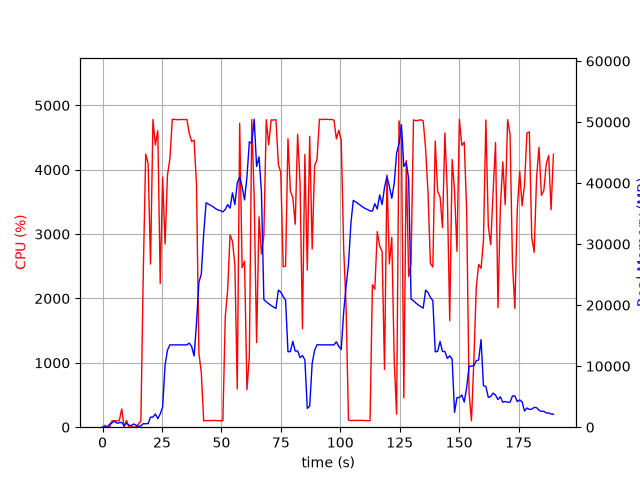

Values plotted in this chart, from the file beside it:
elapsed_time, nproc, cpu, mem_real, mem_virtual
3.8623809814453125e-05, 1, 0.0, 7.867, 3185
1.006, 2, 28.8, 49.19, 160.7
2.013, 2, 1.0, 57.62, 168.8
3.02, 4, 10.9, 510.3, 2128
4.028, 4, 100.2, 752.7, 2502
5.036, 5, 99.1, 981.3, 3036
6.045, 3, 101.3, 658.9, 2097
7.052, 3, 100.3, 740.7, 2209
8.059, 4, 284.2, 788.9, 2934
9.066, 3, 3.0, 260, 1553
10.07, 6, 106.3, 675.4, 2888
11.08, 3, 1.0, 321.4, 1605
12.09, 3, 1.0, 259.2, 1552
13.1, 5, 5.0, 533.5, 2343
14.11, 4, 1.0, 318.8, 1873
15.11, 1, 45.6, 115.1, 770.8
16.12, 1, 99.1, 208.6, 742.8
17.13, 1, 2402, 574, 4753
18.15, 1, 4242, 567.4, 4767
19.17, 1, 4097, 579.5, 4783
20.18, 1, 2535, 1648, 6647
21.2, 1, 4780, 1648, 6647
22.22, 1, 4383, 2162, 8183
23.24, 1, 4606, 1398, 8191
24.26, 1, 2231, 2165, 8703
25.27, 1, 3886, 3291, 10527
26.3, 1, 2845, 10161, 19253
27.3, 1, 3914, 12611, 29507
28.32, 1, 4172, 13488, 29507
29.34, 1, 4785, 13488, 29507
30.36, 1, 4782, 13488, 29507
31.38, 1, 4777, 13488, 29507
32.4, 1, 4780, 13488, 29507
33.42, 1, 4782, 13488, 29507
34.43, 1, 4778, 13488, 29507
35.45, 1, 4783, 13488, 29507
36.47, 1, 4565, 13776, 29507
37.48, 1, 4440, 13208, 29507
38.5, 1, 4460, 11655, 30815
39.52, 1, 3770, 17077, 45124
40.53, 1, 1151, 23733, 45124
41.54, 1, 845.6, 25092, 65624
42.55, 1, 100.3, 31779, 65624
43.55, 1, 102.3, 36771, 65624
44.56, 1, 103.1, 36549, 65624
45.57, 1, 103.3, 36349, 65624
46.58, 1, 105.3, 36094, 65624
47.58, 1, 103.2, 35799, 65624
48.59, 1, 102.2, 35590, 65624
49.6, 1, 101.3, 35477, 65624
50.61, 1, 100.2, 35280, 65624
51.61, 1, 1716, 35677, 65624
52.62, 1, 2129, 36470, 65624
53.63, 1, 2988, 35891, 65624
54.64, 1, 2888, 38398, 65624
55.66, 1, 2523, 36466, 65624
56.67, 1, 593.6, 40051, 90200
57.68, 1, 4719, 40981, 90200
58.7, 1, 2478, 39409, 90200
59.72, 1, 2580, 37239, 90200
... 128 more rows
